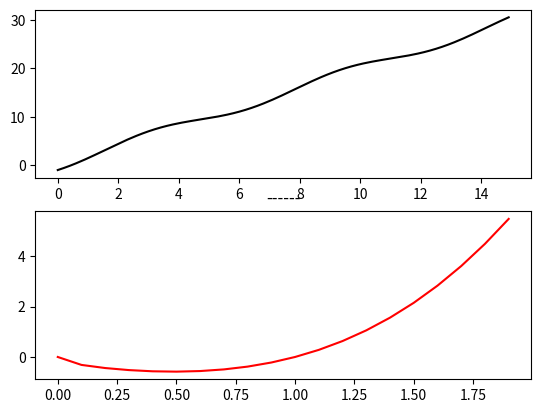

This figure's Python source:
import matplotlib.pyplot as plot
import numpy


# y=x*2- cos(x)
def f1(t):
    return t*2 - numpy.cos(t)

# y=x^3- sqrt(x)
def f2(t):
    return t**3 - numpy.sqrt(t)


arr1 = numpy.arange(0, 15.0, 0.1)
arr2 = numpy.arange(0, 2.0, 0.1)

plot.figure(1)
plot.subplot(211)
plot.plot(arr1, f1(arr1), 'k')
plot.subplot(212)
plot.plot(arr2, f2(arr2), 'r')


plot.title('------')
plot.show()
